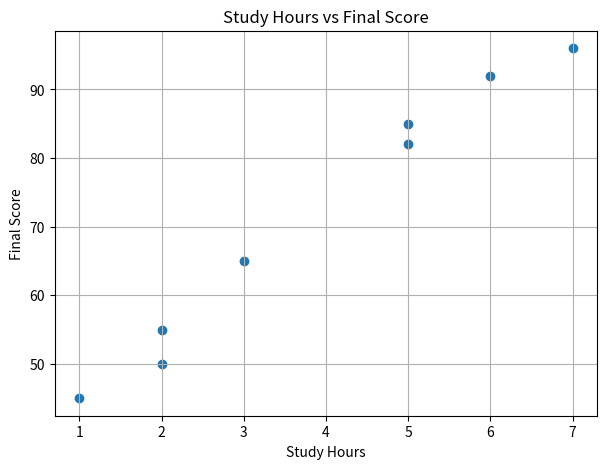
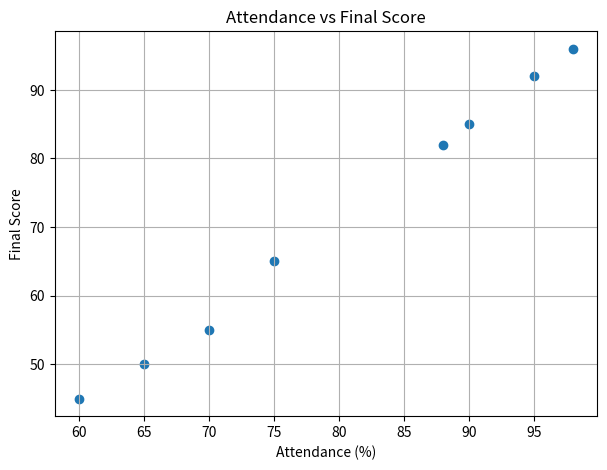

The matplotlib source for these figures, in order:

import pandas as pd
import matplotlib.pyplot as plt

# Sample dataset
data = {
    "Student": ["Ali", "Sara", "Ahmed", "Ayesha", "Usman",
                "Hina", "Bilal", "Zara"],
    "StudyHours": [2, 5, 1, 6, 3, 7, 2, 5],
    "Attendance": [70, 90, 60, 95, 75, 98, 65, 88],
    "FinalScore": [55, 85, 45, 92, 65, 96, 50, 82]
}

df = pd.DataFrame(data)

# 1. Display the dataset
print("\n--- Complete Dataset ---")
print(df)

# 2. Understand dataset size
print("\n--- Dataset Shape ---")
print(df.shape)

# 3. Check column names and data types
print("\n--- Dataset Information ---")
df.info()

# 4. Calculate statistics
print("\n--- Statistical Summary ---")
print(df.describe())

# 5. Check missing values
print("\n--- Missing Values ---")
print(df.isnull().sum())

# 6. Check duplicate rows
print("\n--- Duplicate Rows ---")
print(df.duplicated().sum())

# 7. Find average final score
print("\nAverage Final Score:")
print(df["FinalScore"].mean())

# 8. Find students scoring above 80
print("\n--- Students Scoring Above 80 ---")
print(df[df["FinalScore"] > 80])

# 9. Check relationship between numerical columns
print("\n--- Correlation Matrix ---")
print(df[["StudyHours", "Attendance", "FinalScore"]].corr())

# 10. Visualize study hours vs final scores
plt.figure(figsize=(7, 5))
plt.scatter(df["StudyHours"], df["FinalScore"])

plt.title("Study Hours vs Final Score")
plt.xlabel("Study Hours")
plt.ylabel("Final Score")
plt.grid(True)
plt.show()


# Exercise 1: Find highest and lowest final scores
print("\n--- Highest and Lowest Final Scores ---")

print("Highest score:", df["FinalScore"].max())
print("Lowest score:", df["FinalScore"].min())


# Exercise 2: Display students with attendance below 75
print("\n--- Students with Attendance Below 75% ---")

low_attendance = df[df["Attendance"] < 75]
print(low_attendance)


# Exercise 3: Scatter plot of Attendance vs FinalScore
print("\n--- Attendance vs Final Score Scatter Plot ---")

plt.figure(figsize=(7, 5))

plt.scatter(df["Attendance"], df["FinalScore"])

plt.title("Attendance vs Final Score")
plt.xlabel("Attendance (%)")
plt.ylabel("Final Score")
plt.grid(True)

plt.show()
